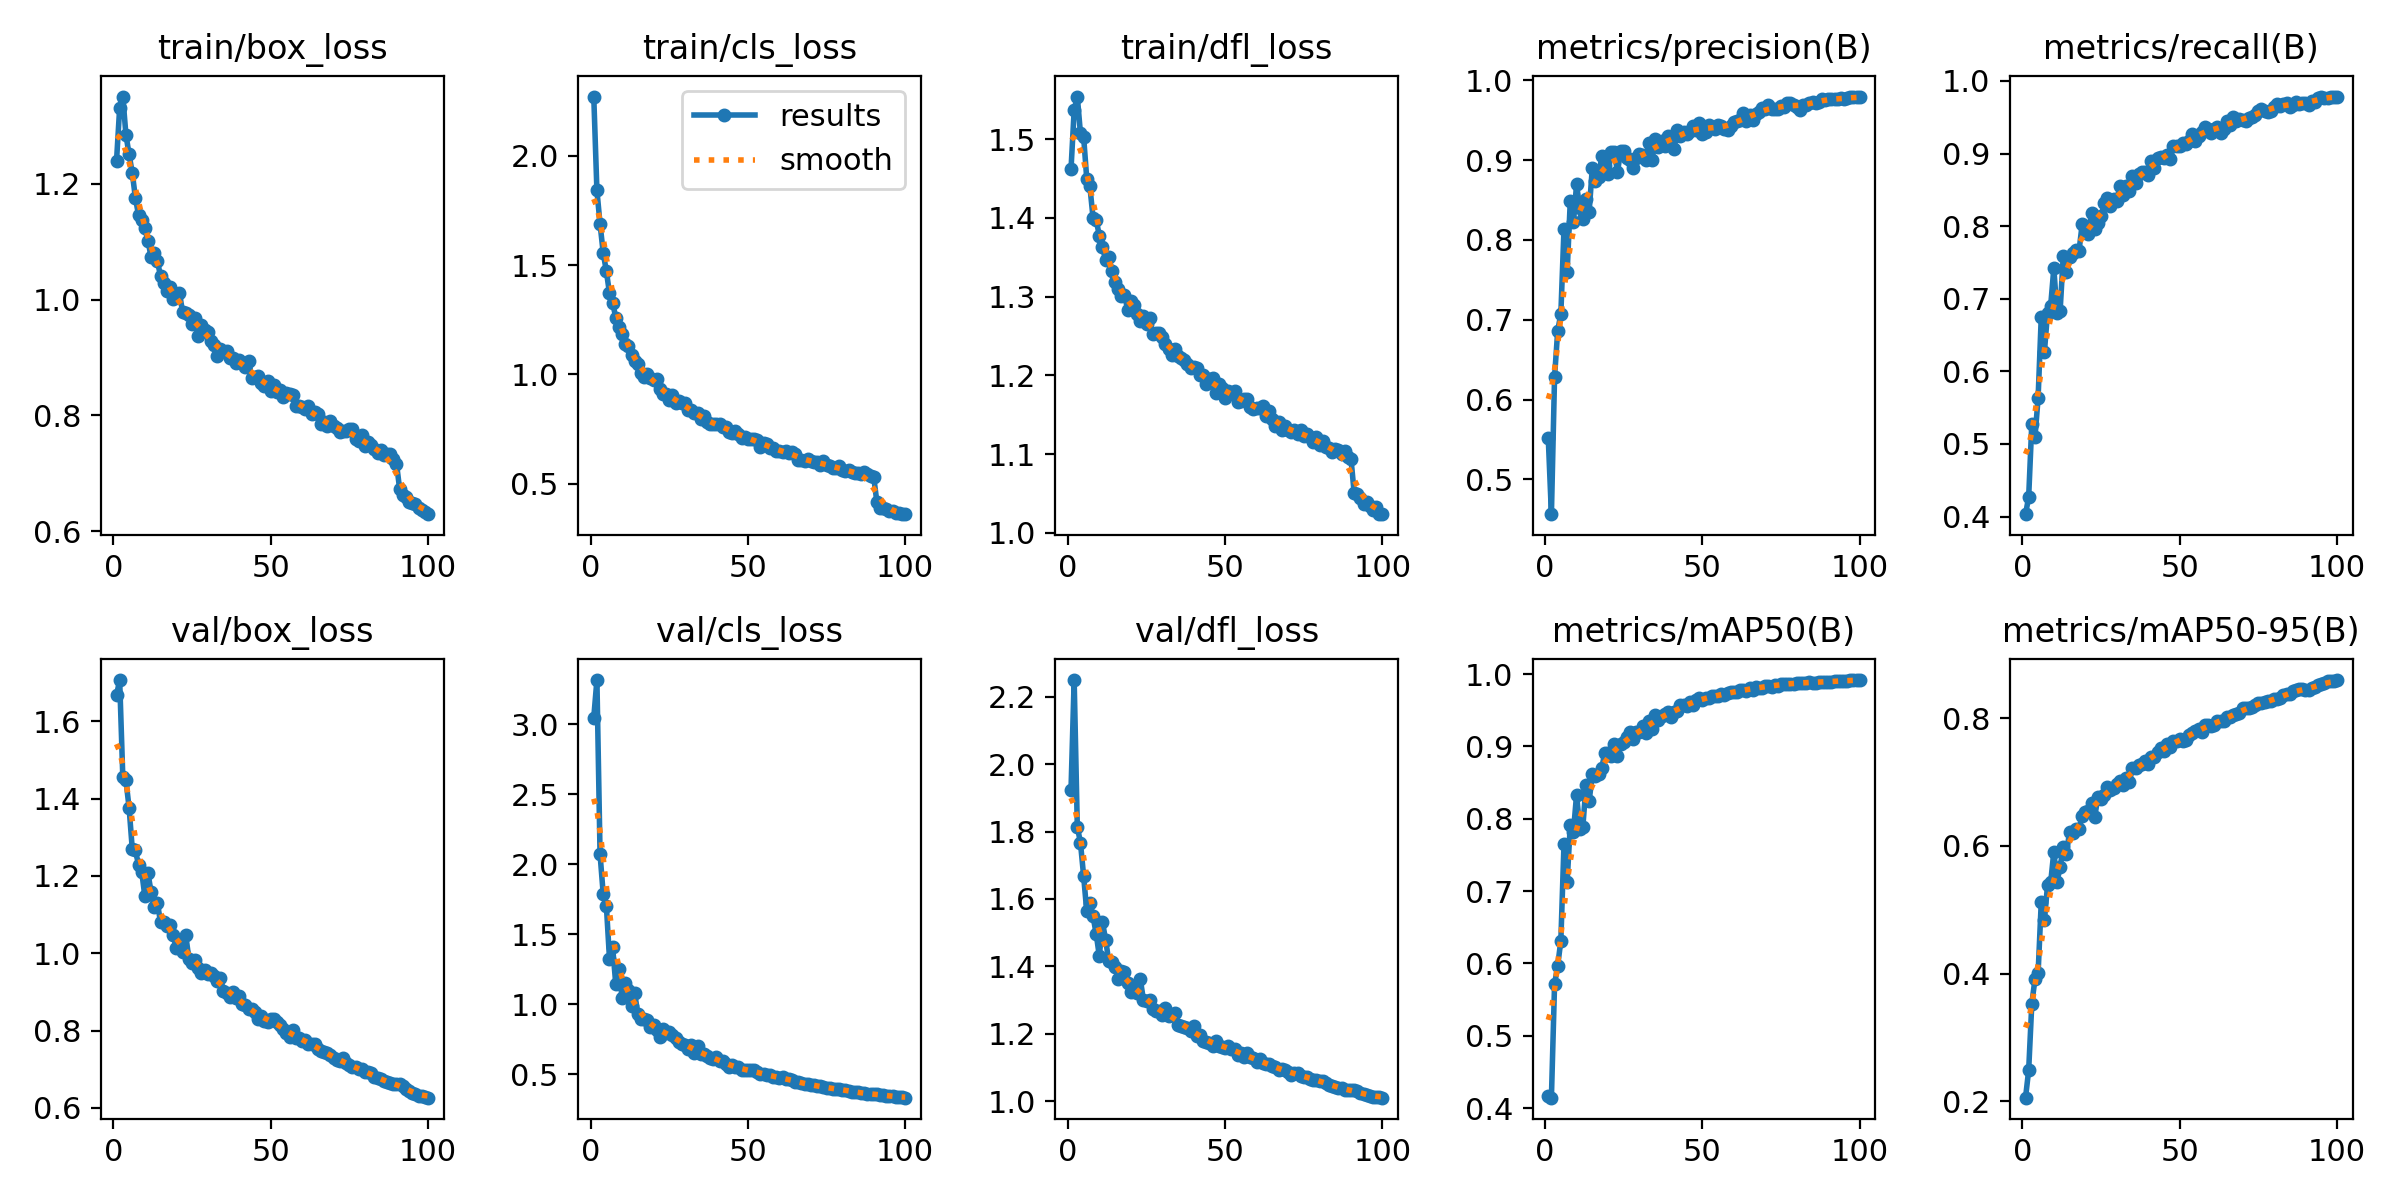

The data file committed next to this chart (first rows):
epoch, time, train/box_loss, train/cls_loss, train/dfl_loss, metrics/precision(B), metrics/recall(B), metrics/mAP50(B), metrics/mAP50-95(B), val/box_loss, val/cls_loss, val/dfl_loss, lr/pg0, lr/pg1, lr/pg2
1, 2084, 1.239, 2.27, 1.462, 0.5517, 0.4032, 0.4168, 0.2057, 1.668, 3.048, 1.924, 0.0005534, 0.0005534, 0.0005534
2, 4056, 1.331, 1.841, 1.537, 0.4563, 0.4266, 0.4143, 0.2484, 1.707, 3.316, 2.249, 0.001098, 0.001098, 0.001098
3, 6030, 1.351, 1.687, 1.554, 0.6284, 0.5277, 0.571, 0.3529, 1.456, 2.072, 1.814, 0.001632, 0.001632, 0.001632
4, 8012, 1.285, 1.556, 1.507, 0.6862, 0.5089, 0.5969, 0.3911, 1.447, 1.788, 1.767, 0.001617, 0.001617, 0.001617
5, 10046, 1.251, 1.472, 1.503, 0.7074, 0.5631, 0.6314, 0.4003, 1.377, 1.705, 1.669, 0.001601, 0.001601, 0.001601
6, 12093, 1.219, 1.371, 1.45, 0.8139, 0.6744, 0.7655, 0.5116, 1.271, 1.325, 1.563, 0.001584, 0.001584, 0.001584
7, 14145, 1.176, 1.328, 1.44, 0.7593, 0.6263, 0.7128, 0.4832, 1.266, 1.407, 1.588, 0.001568, 0.001568, 0.001568
8, 16204, 1.146, 1.259, 1.4, 0.8487, 0.6809, 0.7913, 0.5382, 1.229, 1.142, 1.548, 0.001551, 0.001551, 0.001551
9, 18245, 1.137, 1.216, 1.398, 0.8219, 0.6904, 0.782, 0.5429, 1.211, 1.255, 1.497, 0.001535, 0.001535, 0.001535
10, 20274, 1.123, 1.182, 1.377, 0.8697, 0.7419, 0.8334, 0.5907, 1.148, 1.043, 1.43, 0.001518, 0.001518, 0.001518
11, 22308, 1.102, 1.139, 1.363, 0.8397, 0.6806, 0.7857, 0.5442, 1.207, 1.153, 1.531, 0.001502, 0.001502, 0.001502
12, 24774, 1.073, 1.13, 1.346, 0.8259, 0.6834, 0.7891, 0.5663, 1.157, 1.105, 1.479, 0.001485, 0.001485, 0.001485
13, 27383, 1.08, 1.089, 1.35, 0.8509, 0.7589, 0.8466, 0.5982, 1.119, 0.9843, 1.416, 0.001469, 0.001469, 0.001469
14, 29428, 1.067, 1.06, 1.333, 0.8356, 0.7366, 0.8244, 0.587, 1.13, 1.081, 1.412, 0.001452, 0.001452, 0.001452
15, 31472, 1.04, 1.048, 1.318, 0.8903, 0.7581, 0.8614, 0.6223, 1.08, 0.929, 1.398, 0.001436, 0.001436, 0.001436
16, 33498, 1.029, 1.006, 1.309, 0.8732, 0.7632, 0.8589, 0.6204, 1.082, 0.8961, 1.362, 0.001419, 0.001419, 0.001419
17, 35532, 1.015, 0.9894, 1.3, 0.8788, 0.7675, 0.8625, 0.6262, 1.07, 0.893, 1.386, 0.001403, 0.001403, 0.001403
18, 37577, 1.021, 1.004, 1.302, 0.9048, 0.7654, 0.8704, 0.6269, 1.073, 0.8895, 1.383, 0.001386, 0.001386, 0.001386
19, 39609, 1.001, 0.9856, 1.283, 0.8925, 0.8023, 0.8913, 0.6464, 1.047, 0.8348, 1.349, 0.00137, 0.00137, 0.00137
20, 41641, 1.009, 0.9752, 1.294, 0.8832, 0.7988, 0.8909, 0.6526, 1.014, 0.8495, 1.323, 0.001353, 0.001353, 0.001353
21, 43669, 1.012, 0.978, 1.29, 0.9096, 0.7896, 0.8866, 0.6546, 1.024, 0.8164, 1.336, 0.001337, 0.001337, 0.001337
22, 45701, 0.9788, 0.9313, 1.278, 0.9107, 0.8184, 0.9039, 0.6678, 1.004, 0.7668, 1.321, 0.00132, 0.00132, 0.00132
23, 47736, 0.9776, 0.9113, 1.269, 0.8852, 0.7961, 0.8861, 0.6457, 1.047, 0.8203, 1.364, 0.001304, 0.001304, 0.001304
24, 49777, 0.9728, 0.91, 1.275, 0.911, 0.8048, 0.9034, 0.6759, 0.9857, 0.7959, 1.301, 0.001287, 0.001287, 0.001287
25, 51795, 0.9582, 0.8852, 1.265, 0.9116, 0.8133, 0.9066, 0.6733, 0.9745, 0.7988, 1.297, 0.001271, 0.001271, 0.001271
26, 53812, 0.9689, 0.9077, 1.273, 0.9027, 0.8312, 0.9129, 0.6803, 0.9828, 0.7813, 1.299, 0.001254, 0.001254, 0.001254
27, 55830, 0.9365, 0.8675, 1.252, 0.9002, 0.8381, 0.9201, 0.6917, 0.9628, 0.7559, 1.275, 0.001238, 0.001238, 0.001238
28, 57847, 0.9561, 0.8793, 1.254, 0.8897, 0.8274, 0.9103, 0.6883, 0.9492, 0.7319, 1.267, 0.001221, 0.001221, 0.001221
29, 59865, 0.9477, 0.8682, 1.254, 0.9022, 0.8375, 0.9195, 0.6909, 0.9569, 0.7181, 1.267, 0.001205, 0.001205, 0.001205
30, 61883, 0.9445, 0.8684, 1.249, 0.9072, 0.8345, 0.9197, 0.6966, 0.9466, 0.7093, 1.257, 0.001188, 0.001188, 0.001188
31, 63899, 0.929, 0.8365, 1.24, 0.907, 0.8556, 0.9281, 0.7022, 0.949, 0.6779, 1.276, 0.001172, 0.001172, 0.001172
32, 65922, 0.9212, 0.8365, 1.234, 0.9005, 0.8427, 0.9186, 0.6957, 0.9414, 0.7077, 1.251, 0.001155, 0.001155, 0.001155
33, 67940, 0.9016, 0.8217, 1.226, 0.921, 0.855, 0.935, 0.7064, 0.9281, 0.65, 1.257, 0.001139, 0.001139, 0.001139
34, 69960, 0.9153, 0.8232, 1.234, 0.9003, 0.8488, 0.9243, 0.7006, 0.9366, 0.7047, 1.26, 0.001122, 0.001122, 0.001122
35, 71972, 0.9115, 0.7972, 1.225, 0.9267, 0.8686, 0.9434, 0.7226, 0.9022, 0.6424, 1.227, 0.001106, 0.001106, 0.001106
36, 73987, 0.9119, 0.8078, 1.222, 0.9165, 0.8593, 0.937, 0.7226, 0.8971, 0.6443, 1.222, 0.001089, 0.001089, 0.001089
37, 76001, 0.8992, 0.7831, 1.219, 0.9243, 0.8712, 0.9419, 0.7271, 0.8881, 0.6298, 1.22, 0.001073, 0.001073, 0.001073
38, 78014, 0.8998, 0.7719, 1.215, 0.9181, 0.8741, 0.9449, 0.7279, 0.8999, 0.6124, 1.218, 0.001056, 0.001056, 0.001056
39, 80035, 0.8903, 0.7744, 1.209, 0.9308, 0.8751, 0.9482, 0.7331, 0.883, 0.6094, 1.207, 0.00104, 0.00104, 0.00104
40, 82093, 0.8951, 0.7747, 1.211, 0.9274, 0.8706, 0.9413, 0.7288, 0.8906, 0.6261, 1.223, 0.001023, 0.001023, 0.001023
41, 84136, 0.8912, 0.7731, 1.21, 0.9142, 0.8902, 0.947, 0.7389, 0.8676, 0.595, 1.194, 0.001007, 0.001007, 0.001007
42, 86171, 0.884, 0.7591, 1.2, 0.9375, 0.8805, 0.9493, 0.7387, 0.8649, 0.5919, 1.196, 0.0009904, 0.0009904, 0.0009904
43, 88268, 0.8943, 0.7609, 1.201, 0.9299, 0.8944, 0.9567, 0.747, 0.8564, 0.573, 1.18, 0.0009739, 0.0009739, 0.0009739
44, 90642, 0.8641, 0.7352, 1.189, 0.9352, 0.8946, 0.9579, 0.7531, 0.8551, 0.5506, 1.177, 0.0009574, 0.0009574, 0.0009574
45, 92848, 0.8662, 0.7332, 1.195, 0.9332, 0.8934, 0.9559, 0.7494, 0.8478, 0.566, 1.174, 0.0009409, 0.0009409, 0.0009409
46, 94991, 0.8684, 0.7401, 1.196, 0.9359, 0.8986, 0.9614, 0.7593, 0.831, 0.5502, 1.164, 0.0009244, 0.0009244, 0.0009244
47, 97080, 0.8561, 0.7298, 1.178, 0.9431, 0.8925, 0.9579, 0.7553, 0.8381, 0.5511, 1.18, 0.0009078, 0.0009078, 0.0009078
48, 99168, 0.85, 0.7111, 1.189, 0.9383, 0.9109, 0.9647, 0.7646, 0.8246, 0.5284, 1.165, 0.0008913, 0.0008913, 0.0008913
49, 101264, 0.8596, 0.7123, 1.184, 0.9464, 0.91, 0.9664, 0.7642, 0.8229, 0.5286, 1.161, 0.0008748, 0.0008748, 0.0008748
50, 103363, 0.8428, 0.7062, 1.171, 0.9333, 0.9097, 0.9647, 0.7667, 0.8293, 0.5286, 1.159, 0.0008583, 0.0008583, 0.0008583
51, 105447, 0.8524, 0.7067, 1.181, 0.9356, 0.914, 0.9668, 0.7649, 0.8295, 0.5282, 1.163, 0.0008418, 0.0008418, 0.0008418
52, 107540, 0.8401, 0.7032, 1.178, 0.9437, 0.9132, 0.9666, 0.7656, 0.8209, 0.5278, 1.155, 0.0008253, 0.0008253, 0.0008253
53, 109642, 0.8431, 0.7002, 1.18, 0.9416, 0.9168, 0.9694, 0.7731, 0.8143, 0.513, 1.155, 0.0008088, 0.0008088, 0.0008088
54, 111743, 0.8312, 0.6693, 1.166, 0.9395, 0.9271, 0.97, 0.7769, 0.8046, 0.5025, 1.137, 0.0007923, 0.0007923, 0.0007923
55, 113845, 0.8381, 0.6878, 1.167, 0.9436, 0.9171, 0.9701, 0.7797, 0.793, 0.502, 1.142, 0.0007758, 0.0007758, 0.0007758
56, 115939, 0.8376, 0.6831, 1.17, 0.9429, 0.9241, 0.9725, 0.7831, 0.7842, 0.4966, 1.131, 0.0007593, 0.0007593, 0.0007593
57, 118033, 0.8346, 0.6624, 1.17, 0.9388, 0.9296, 0.9717, 0.7783, 0.8011, 0.4948, 1.144, 0.0007428, 0.0007428, 0.0007428
58, 120117, 0.816, 0.6633, 1.159, 0.9375, 0.937, 0.974, 0.7888, 0.7809, 0.4772, 1.13, 0.0007263, 0.0007263, 0.0007263
59, 122222, 0.8163, 0.6518, 1.157, 0.9431, 0.9343, 0.975, 0.7895, 0.7813, 0.4805, 1.128, 0.0007098, 0.0007098, 0.0007098
60, 124286, 0.8136, 0.6485, 1.158, 0.9476, 0.9288, 0.9751, 0.7881, 0.7726, 0.4723, 1.116, 0.0006933, 0.0006933, 0.0006933
... 40 more rows
